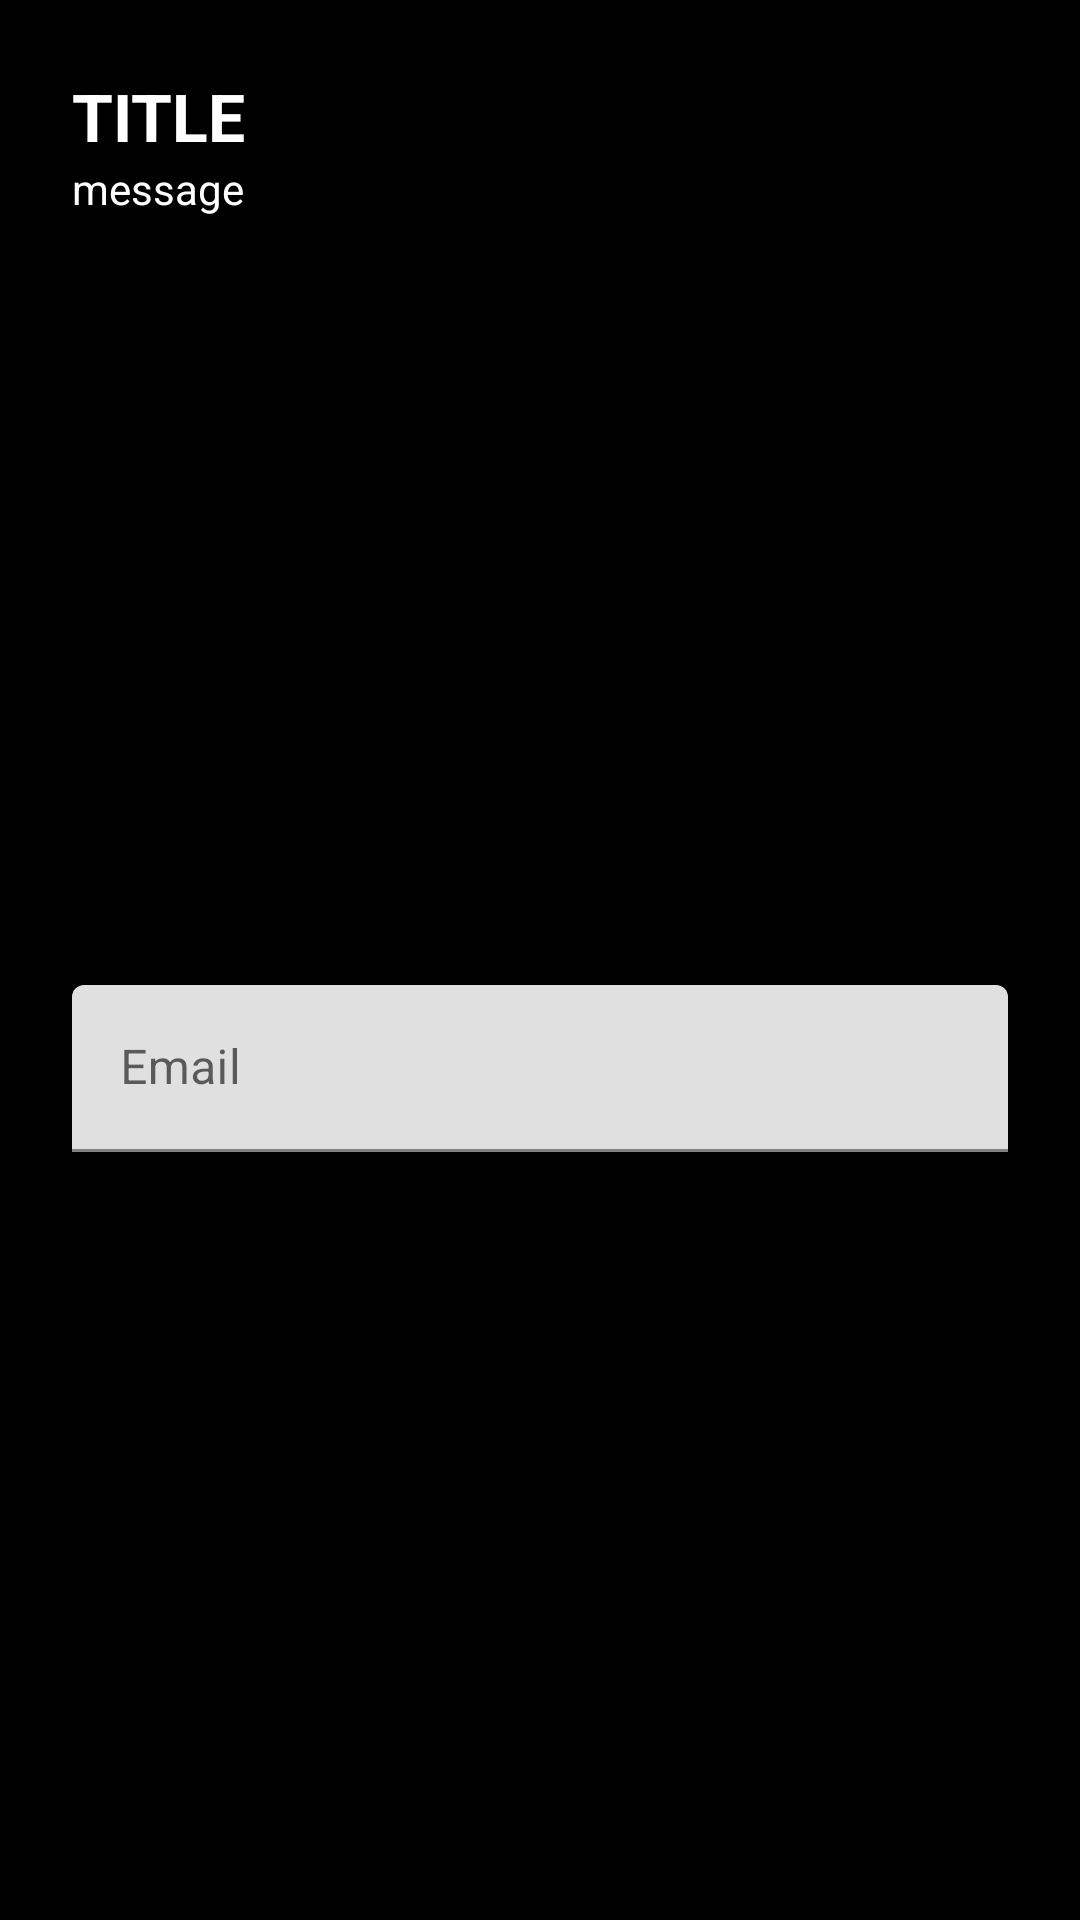

Here is an Android app screen rendered from its layout file. Give the layout XML and the strings, colors and styles it references.
<!-- AndroidManifest.xml: application theme Theme.TemplateItis -->
<!-- res/layout/dialog_email.xml -->
<?xml version="1.0" encoding="utf-8"?>
<androidx.constraintlayout.widget.ConstraintLayout xmlns:android="http://schemas.android.com/apk/res/android"
    xmlns:app="http://schemas.android.com/apk/res-auto"
    android:layout_width="match_parent"
    android:layout_height="wrap_content"
    android:background="@color/black"
    android:padding="24dp">

    <TextView
        android:id="@+id/title"
        android:layout_width="match_parent"
        android:layout_height="wrap_content"
        android:text="Title"
        android:textAllCaps="true"
        android:textColor="@color/white"
        android:textSize="22sp"
        android:textStyle="bold"
        app:layout_constraintTop_toTopOf="parent" />

    <TextView
        android:id="@+id/message"
        android:layout_width="match_parent"
        android:layout_height="wrap_content"
        android:text="message"
        android:textColor="@color/white"
        android:textSize="14sp"
        app:layout_constraintTop_toBottomOf="@id/title" />

    <com.google.android.material.textfield.TextInputLayout
        android:id="@+id/ti_email"
        android:layout_width="match_parent"
        android:layout_height="wrap_content"
        android:layout_marginTop="24dp"
        app:layout_constraintBottom_toBottomOf="parent"
        app:layout_constraintEnd_toEndOf="parent"
        app:layout_constraintStart_toStartOf="parent"
        app:layout_constraintTop_toBottomOf="@id/message">

        <com.google.android.material.textfield.TextInputEditText
            android:id="@+id/et_email"
            android:layout_width="match_parent"
            android:layout_height="wrap_content"
            android:hint="Email" />
    </com.google.android.material.textfield.TextInputLayout>

</androidx.constraintlayout.widget.ConstraintLayout>
<!-- resources referenced by this layout -->
<resources>
  <style name="Theme.TemplateItis" parent="Theme.MaterialComponents.DayNight.DarkActionBar">
          
          <item name="colorPrimary">@color/purple_500</item>
          <item name="colorPrimaryVariant">@color/purple_700</item>
          <item name="colorOnPrimary">@color/white</item>
          
          <item name="colorSecondary">@color/teal_200</item>
          <item name="colorSecondaryVariant">@color/teal_700</item>
          <item name="colorOnSecondary">@color/black</item>
          
          <item name="android:statusBarColor" tools:targetApi="l">?attr/colorPrimaryVariant</item>
          
      </style>
  <!-- not gathered from this repository: default colours our renderer supplied (Android Studio template values) -->
  <color name="purple_500">#FF6200EE</color>
  <color name="purple_700">#FF3700B3</color>
  <color name="teal_200">#FF03DAC5</color>
  <color name="teal_700">#FF018786</color>
  <color name="black">#FF000000</color>
  <color name="white">#FFFFFFFF</color>
</resources>
